Dataset: dataset (GitHub, dhruvkhai/AI-Waste-Classification-Model). Classes: biodegradable, hazardous, recyclable.

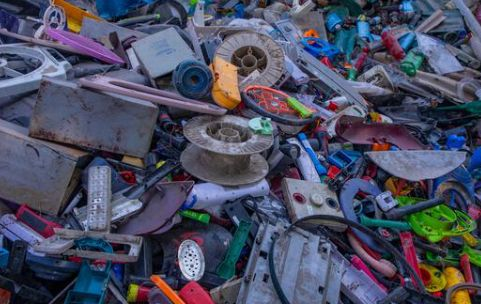
Label: hazardous

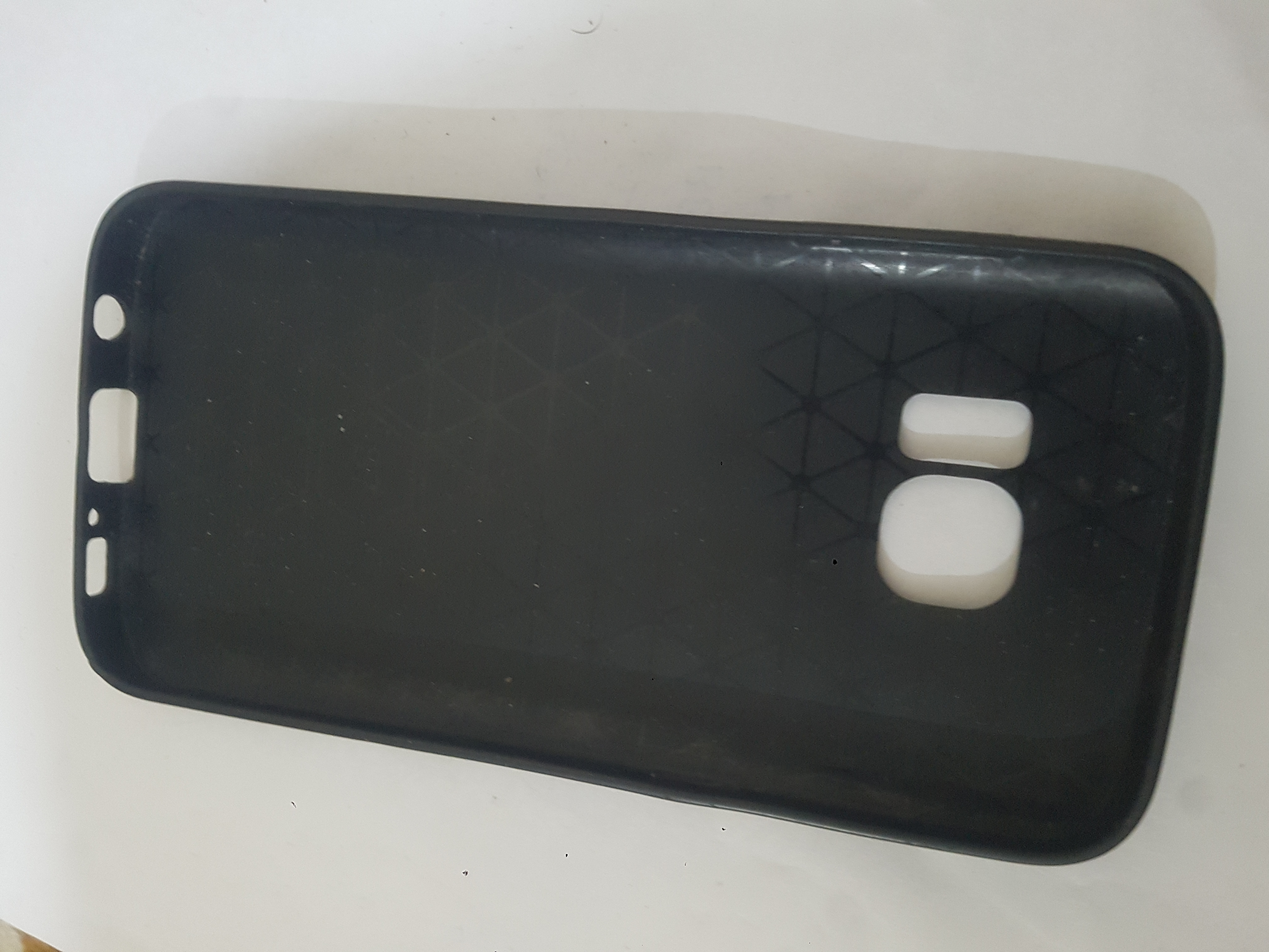
Label: recyclable

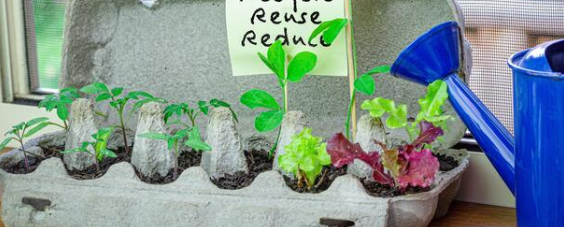
Label: biodegradable

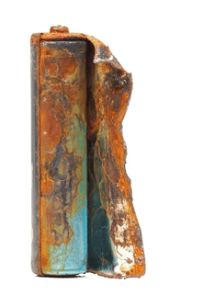
Label: hazardous

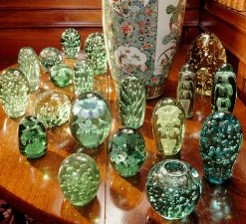
Label: recyclable

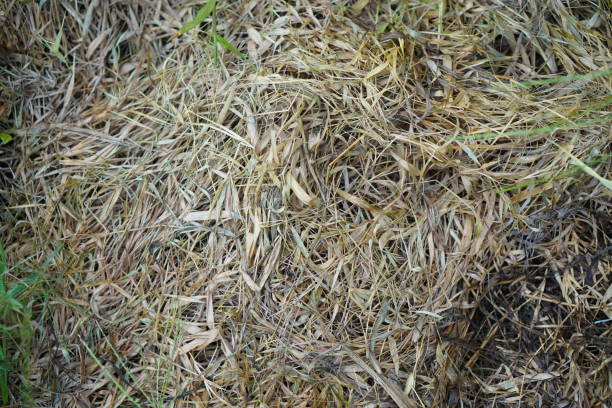
Label: biodegradable
